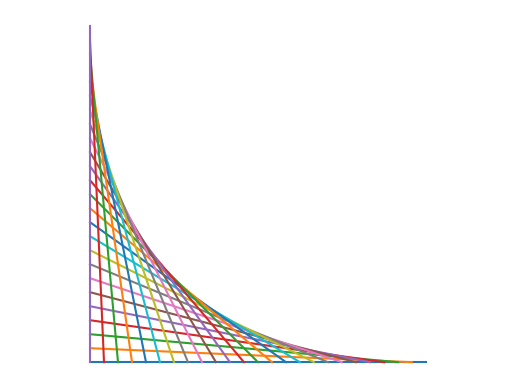

Reproduce this figure in Python.
import matplotlib.pyplot as plt
import numpy as np

def interpolation(A,B,p):
    """The point that is some exactly p percent of the way between A and B"""
    x = A[0]*(1-p) + B[0]*p
    y = A[1]*(1-p) + B[1]*p
    return [x,y]

def string_bezier2(P1=[0,1],P2=[1,0],n=15,size=5):
    
    t = np.linspace(0,1,n)
    L0 = interpolation(P1,[0,0],t)
    L1 = interpolation([0,0],P2,t)
    X,Y = interpolation(L0,L1,t)
    
    
    ax = plt.axes()
    ax.set_aspect("equal","datalim")
    ax.axis('off')
    ax.set_xticks([])
    ax.set_yticks([])
    
    for i in range(n):
        plt.plot([L0[0][i],L0[1][i]],
                 [L1[0][i],L1[1][i]])
#    plt.plot(X,Y,color="black")

string_bezier2(n=25)